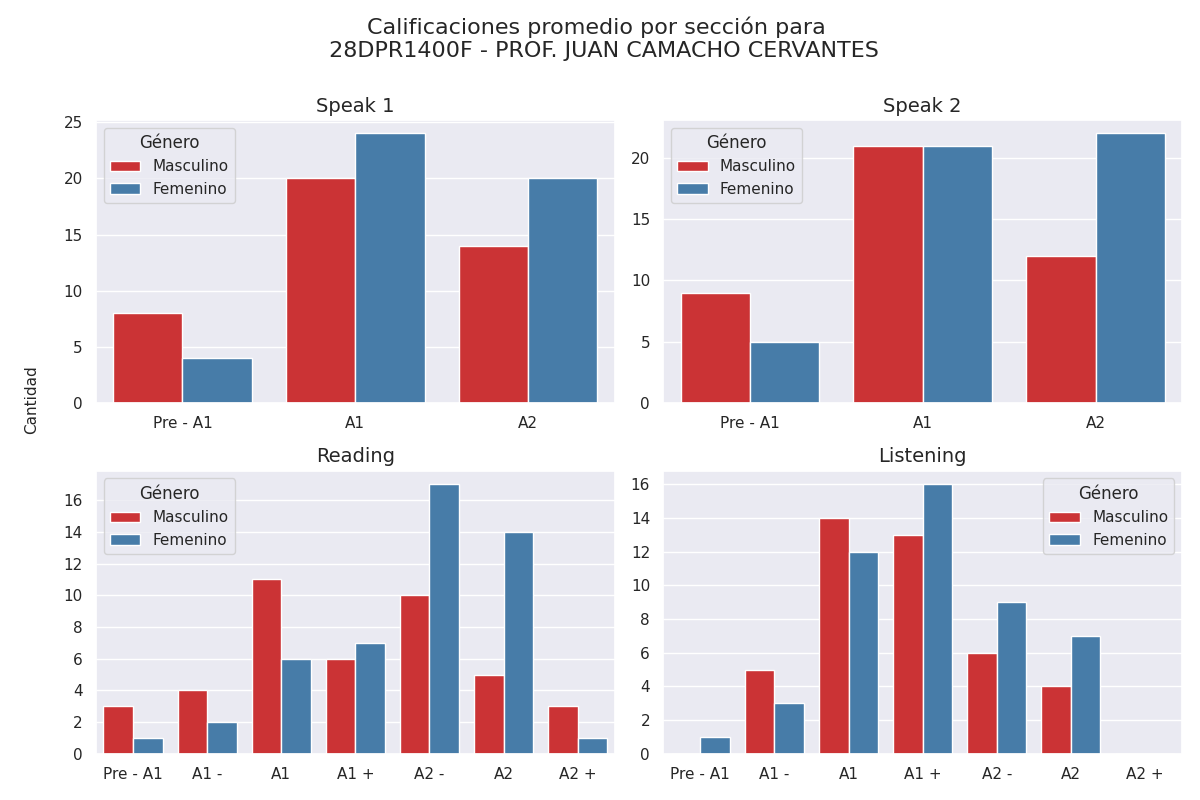

The file beside this chart, header and first rows:
Sección, Calificación, Cantidad de alumnos con esa calificación, Género
speak 1, Pre - A1, 8, Masculino
speak 1, A1, 20, Masculino
speak 1, A2, 14, Masculino
speak 2, Pre - A1, 9, Masculino
speak 2, A1, 21, Masculino
speak 2, A2, 12, Masculino
reading, Pre - A1, 3, Masculino
reading, A1 -, 4, Masculino
reading, A1, 11, Masculino
reading, A1 +, 6, Masculino
reading, A2 -, 10, Masculino
reading, A2, 5, Masculino
reading, A2 +, 3, Masculino
listening, Pre - A1, 0, Masculino
listening, A1 -, 5, Masculino
listening, A1, 14, Masculino
listening, A1 +, 13, Masculino
listening, A2 -, 6, Masculino
listening, A2, 4, Masculino
listening, A2 +, 0, Masculino
speak 1, Pre - A1, 4, Femenino
speak 1, A1, 24, Femenino
speak 1, A2, 20, Femenino
speak 2, Pre - A1, 5, Femenino
speak 2, A1, 21, Femenino
speak 2, A2, 22, Femenino
reading, Pre - A1, 1, Femenino
reading, A1 -, 2, Femenino
reading, A1, 6, Femenino
reading, A1 +, 7, Femenino
reading, A2 -, 17, Femenino
reading, A2, 14, Femenino
reading, A2 +, 1, Femenino
listening, Pre - A1, 1, Femenino
listening, A1 -, 3, Femenino
listening, A1, 12, Femenino
listening, A1 +, 16, Femenino
listening, A2 -, 9, Femenino
listening, A2, 7, Femenino
listening, A2 +, 0, Femenino
